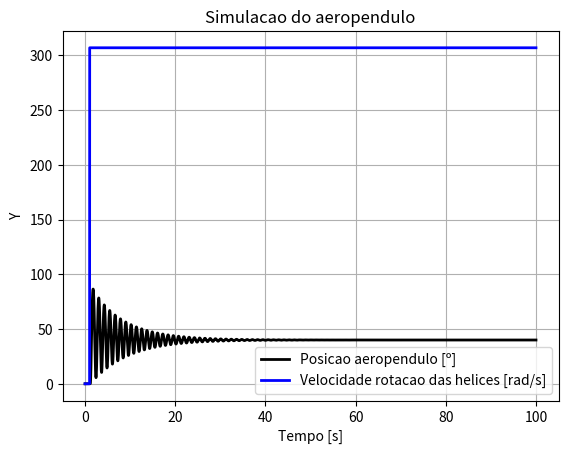

This figure's Python source:
#Este codigo vem para simular o comportamento de um aeropendulo
#Materia: controle linear

# Importando bibliotecas
from scipy.integrate import odeint
import numpy as np
from random import uniform
import matplotlib.pyplot as plt
import tqdm

#%% Parametros do Sistema
Lh = 0.32 #metros
Kh = 2.12829*(10 ** -5)#N/(rad/s)²
I = 0.0264 #kgm²
m = 0.3182 # kg
g = 9.81 #m/s²
b = 0.006856 #(rad/s)^(-1)

#%% Dinamica do aeropendulo

# Definindo dinamica da planta
#Esta funcao segue a documentacao da funcao odeint : https://www.youtube.com/watch?v=PfXJWa4TrXY (17-09-2020)
def din_aeropendulo(y, t, v):#dinamica do aeropendulo y = theta_pp /  t= tempo discreto /v = rotacao do motor
    thetaf,theta_pf = y #y é uma lista com [theta,theta_p]
    theta_pf_e_ppf = [ theta_pf , ((Lh*Kh/I)*(v ** 2) - (Lh*m*g/I)*np.sin(thetaf) - (b/I)*theta_pf) ]#aceleracao angular
    return theta_pf_e_ppf #velocidade angular e aceleracao angular


#%%======= Parametros de simulacao
# Parametros de simulacao
Ta = 1e-3  # intervalo de amostragem
Tsim = 100 #tempo final
kend = int(Tsim/Ta) # quantidade de iteracoes

# scopes
#Equilibrio
theta_eq=np.zeros(kend)+2*np.pi/9 #40 graus [rad] theta_eq utilizado para converter theta em phi
omega_eq=np.zeros(kend)+np.sqrt((m*g*np.sin(theta_eq))/Kh) #[rad/s] omega_eq utilizado para converter omega para v
#velocidades
omega =np.zeros(kend)  # velocidade de rotacao do motor real
v =omega-omega_eq  # velocidade de rotacao do motor linearizada
v_p=np.zeros(kend)#acao de controle proporcinal
v_i=np.zeros(kend)#acao de controle integral
v_d=np.zeros(kend)#acao de controle derivativo
#angulos
theta = np.zeros(kend)# Angulo do pendulo com a estrutura real [rad]
phi = theta-theta_eq# Angulo do pendulo com o ponto de equilibrio [rad]
theta_med = np.zeros(kend) # Angulo do pendulo com a estrutura
phi_med=theta_med-theta_eq# Angulo do pendulo linearizado

theta_p = np.zeros(kend) # velocidade de aeropendulo real
theta_pp = np.zeros(kend) # aceleracao do aeropendulo real
e = np.zeros(kend)  #Erro do sistema
e_d = np.zeros(kend)  #Erro do sistema
e_i = np.zeros(kend)  #Erro do sistema
phi_ref = np.zeros(kend) # Angulacao requerida ou referenciada linearizada
theta_ref=np.zeros(kend)#Angulo de referencia
#Referencias
theta_ref[:]=0 #0 [rad]
phi_ref[:]=theta_ref[:]-theta_eq # [rad]


#%%=======================Loop percorrendo o tempo do experimento
for k in tqdm.tqdm((range(kend-1))):

    if(Ta*k >= 1):#REFERENCIA
        omega[k]=omega_eq[k]
        
    
    #ATUADOR
    omega[k] = min(omega[k], 375)  # maximo 375 rad/s
    omega[k] = max(omega[k], 0)  # minimo 0
    
    #SISTEMA NAO LINEAR
    sol = odeint(din_aeropendulo, [theta[k], theta_p[k]], [ Ta*k, Ta*(k+1) ], args= (omega[k-150],))#args recebe a velocidade real do motor (ou seja 150 ms atrasado)
    theta[k+1]=sol[1,0]
    theta_p[k+1] = sol[1,1]
    theta_med[k+1] = theta[k+1] + uniform(-0.02, 0.02)
#%%======================Plotando resultado:

plt.figure()
plt.plot(np.linspace(0, Tsim,kend) , theta*180.0/np.pi, lw =2.0 , color="k", label = "Posicao aeropendulo [º]")
omega[-1]=omega[-2]
plt.plot(np.linspace(0, Tsim,kend), omega , lw = 2.0, color = "b", label = "Velocidade rotacao das helices [rad/s]")
plt.xlabel("Tempo [s]")
plt.ylabel("Y")
plt.title("Simulacao do aeropendulo")
plt.legend()
plt.grid()
plt.show()
